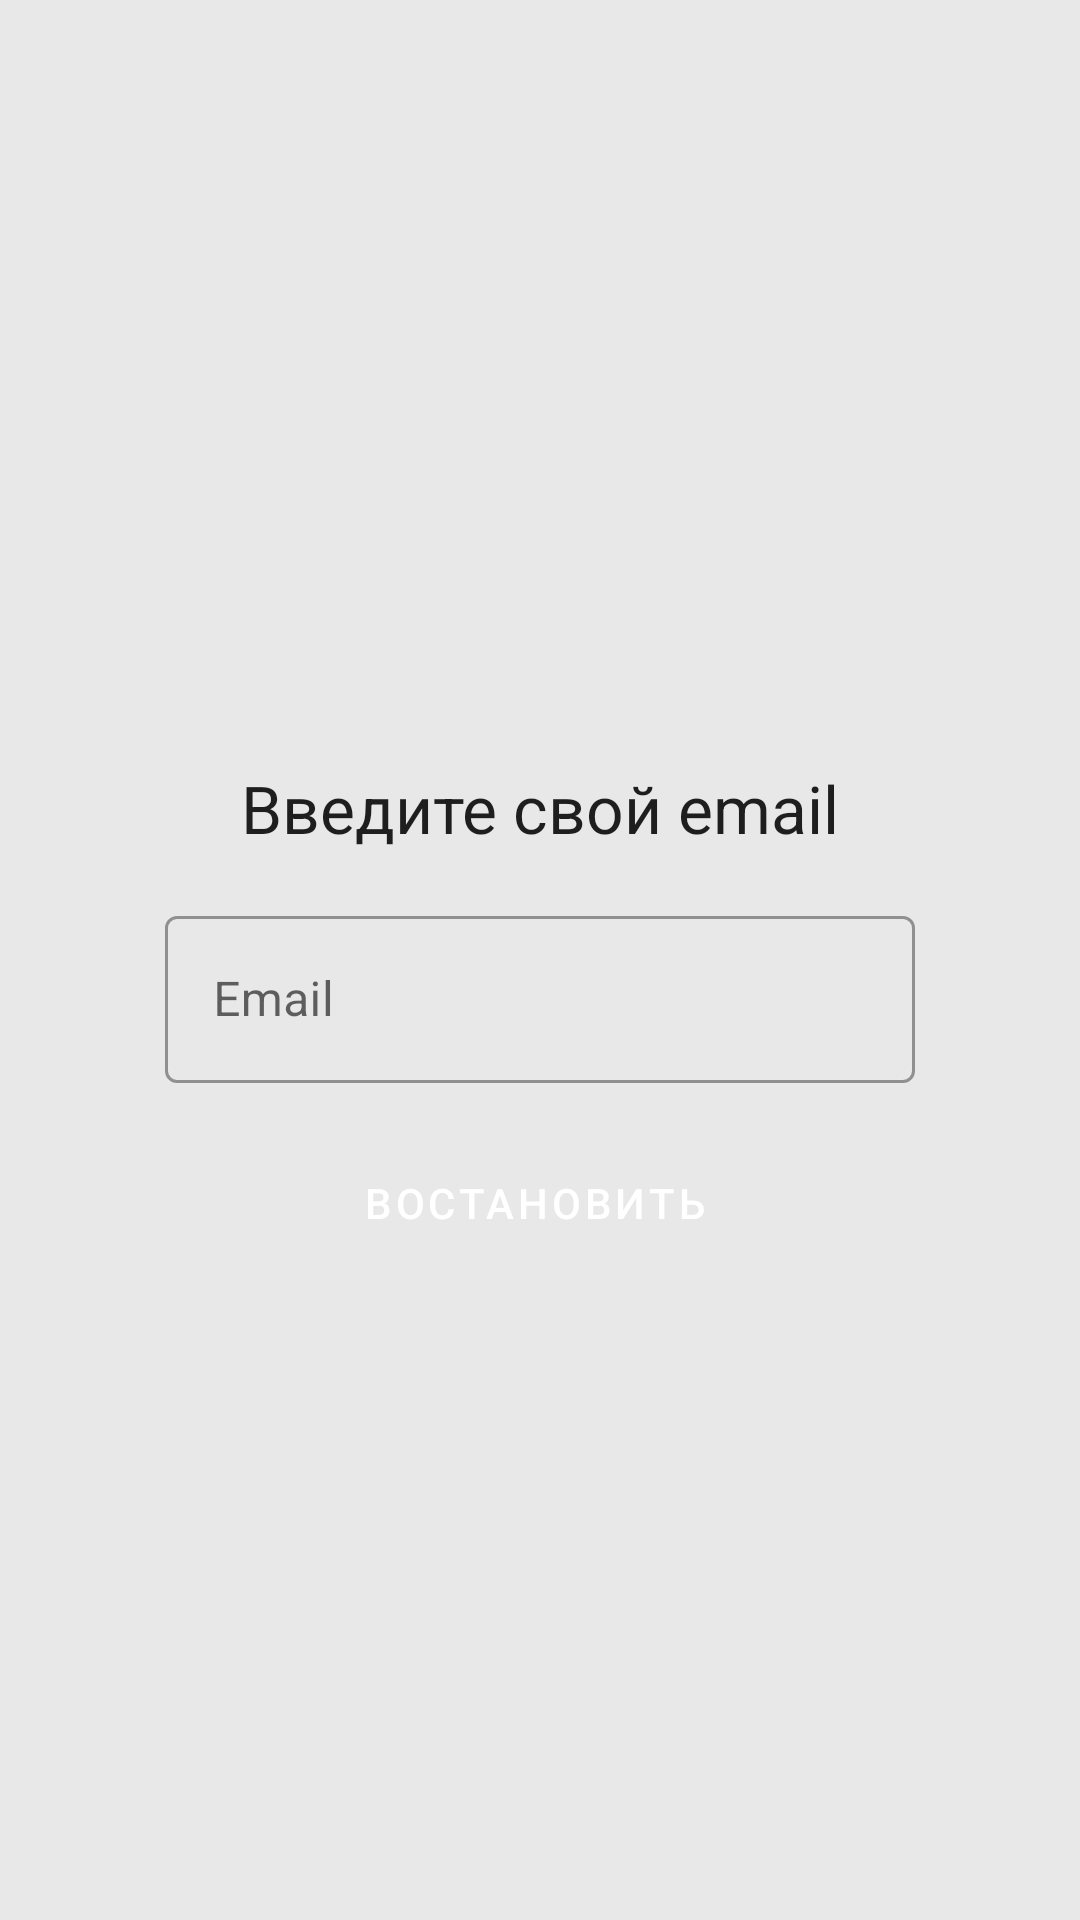

Write the Android layout XML for this screen, with the resource values it uses.
<!-- AndroidManifest.xml: application theme Theme.TestWorkNode -->
<!-- res/layout/fragment_foreign.xml -->
<?xml version="1.0" encoding="utf-8"?>
<androidx.constraintlayout.widget.ConstraintLayout xmlns:android="http://schemas.android.com/apk/res/android"
    xmlns:app="http://schemas.android.com/apk/res-auto"
    xmlns:tools="http://schemas.android.com/tools"
    android:layout_width="match_parent"
    android:layout_height="match_parent"
    android:background="@color/gray"
    tools:context=".presentation.Foreign.ForeignFragment">


    <TextView
        android:id="@+id/headerTxt"
        style="@style/TextAppearance.Material3.TitleLarge"
        android:layout_width="wrap_content"
        android:layout_height="wrap_content"
        android:layout_marginBottom="16dp"
        android:text="Введите свой email"
        app:layout_constraintBottom_toTopOf="@+id/email"
        app:layout_constraintEnd_toEndOf="@+id/email"
        app:layout_constraintStart_toStartOf="@+id/email"
        />

    <com.google.android.material.textfield.TextInputLayout
        android:id="@+id/email"
        android:layout_width="250dp"
        android:layout_height="wrap_content"
        android:layout_marginTop="300dp"
        app:startIconDrawable="@drawable/ic_email"
        app:startIconContentDescription="email"
        android:hint="Email"
        app:layout_constraintEnd_toEndOf="parent"
        app:layout_constraintStart_toStartOf="parent"
        app:layout_constraintTop_toTopOf="parent"
        style="@style/Widget.MaterialComponents.TextInputLayout.OutlinedBox">

        <com.google.android.material.textfield.TextInputEditText
            android:id="@+id/et_email"
            android:layout_width="match_parent"
            android:layout_height="wrap_content"
            android:inputType="textEmailAddress" />

    </com.google.android.material.textfield.TextInputLayout>

    <Button
        android:id="@+id/button"
        style="@style/Widget.MaterialComponents.Button.Icon"
        android:layout_width="0dp"
        android:layout_height="wrap_content"
        android:layout_marginTop="16dp"
        android:text="Востановить"
        android:backgroundTint="@color/milkGray"
        app:icon="@drawable/ic_baseline_send_24"
        app:layout_constraintEnd_toEndOf="@+id/email"
        app:layout_constraintStart_toStartOf="@+id/email"
        app:layout_constraintTop_toBottomOf="@+id/email" />

</androidx.constraintlayout.widget.ConstraintLayout>
<!-- resources referenced by this layout -->
<resources>
  <color name="gray">#E8E8E8</color>
  <color name="milkGray">#A1A1A1</color>
  <style name="Theme.TestWorkNode" parent="Theme.MaterialComponents.DayNight.NoActionBar">
          
          <item name="colorPrimary">@color/milkGray</item>
          <item name="colorPrimaryVariant">@color/milkGray</item>
          <item name="colorOnPrimary">@color/white</item>
          
          <item name="colorSecondary">@color/teal_200</item>
          <item name="colorSecondaryVariant">@color/teal_700</item>
          <item name="colorOnSecondary">@color/black</item>
          
          <item name="android:statusBarColor">?attr/colorPrimaryVariant</item>
          
      </style>
  <color name="white">#FFFFFFFF</color>
  <color name="teal_200">#FF03DAC5</color>
  <color name="teal_700">#FF018786</color>
  <color name="black">#FF000000</color>
</resources>
